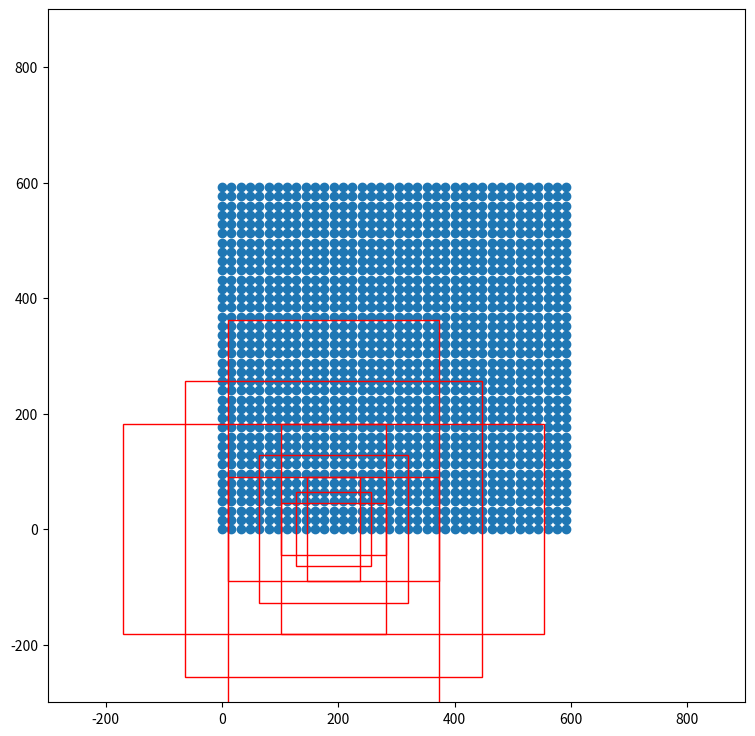

Here is the Python script that generated this plot:
"""
框的示例
"""

import numpy as np

#--------------------------------------------#
#   生成基础的先验框
#   三个竖着的长方形,三个正方形,三个横着的正方形
#--------------------------------------------#
def generate_anchor_base(base_size=16, ratios=[0.5, 1, 2], anchor_scales=[8, 16, 32]):
    anchor_base = np.zeros((len(ratios) * len(anchor_scales), 4), dtype=np.float32)
    for i in range(len(ratios)):
        for j in range(len(anchor_scales)):
            h = base_size * anchor_scales[j] * np.sqrt(ratios[i])
            w = base_size * anchor_scales[j] * np.sqrt(1. / ratios[i])

            index = i * len(anchor_scales) + j
            anchor_base[index, 0] = - h / 2.
            anchor_base[index, 1] = - w / 2.
            anchor_base[index, 2] = h / 2.
            anchor_base[index, 3] = w / 2.
    return anchor_base

#--------------------------------------------#
#   对基础先验框进行拓展对应到所有特征点上
#--------------------------------------------#
def _enumerate_shifted_anchor(anchor_base, feat_stride, height, width):
    """_summary_

    Args:
        anchor_base (np.ndarray): 9个先验框的初始形状 [9, 4]
        feat_stride (int):        步长              16
        height (int):             共享特征层的高     38
        width (int):              共享特征层的宽     38

    Returns:
        np.ndarray: [12996, 4]
    """
    #---------------------------------#
    #   计算网格中心点,相对于
    #---------------------------------#
    shift_x             = np.arange(0, width * feat_stride, feat_stride)    # [38]
    shift_y             = np.arange(0, height * feat_stride, feat_stride)   # [38]
    shift_x, shift_y    = np.meshgrid(shift_x, shift_y) # [38, 38], [38, 38] 38 * 38 = 1444
    # 堆叠xyxy代表调整值的顺序为xywh
    shift               = np.stack((shift_x.ravel(), shift_y.ravel(), shift_x.ravel(), shift_y.ravel(),), axis=1)   # [1444, 4] ravel == flatten

    #---------------------------------#
    #   每个网格点上的9个先验框
    #---------------------------------#
    A       = anchor_base.shape[0]  # 9
    K       = shift.shape[0]        # 1444
    anchor  = anchor_base.reshape((1, A, 4)) + shift.reshape((K, 1, 4)) # ([9, 4] -> [1, 9, 4]) + ([1444, 4] -> [1444, 1, 4]) = [1444, 9, 4]
    #---------------------------------#
    #   所有的先验框
    #---------------------------------#
    anchor  = anchor.reshape((K * A, 4)).astype(np.float32) # [1444, 9, 4] -> [1444*9, 4]  1444*9 = 12996
    return anchor

if __name__ == "__main__":
    import matplotlib.pyplot as plt
    nine_anchors = generate_anchor_base()
    print(nine_anchors)

    height, width, feat_stride  = 38,38,16
    anchors_all                 = _enumerate_shifted_anchor(nine_anchors, feat_stride, height, width)
    print(np.shape(anchors_all))

    fig     = plt.figure(figsize=(9, 9))
    ax      = fig.add_subplot(111)  # 1行1列第1个
    plt.ylim(-300,900)
    plt.xlim(-300,900)
    shift_x = np.arange(0, width * feat_stride,  feat_stride)
    shift_y = np.arange(0, height * feat_stride, feat_stride)
    shift_x, shift_y = np.meshgrid(shift_x, shift_y)
    plt.scatter(shift_x,shift_y)
    box_widths  = anchors_all[:,2]-anchors_all[:,0]
    box_heights = anchors_all[:,3]-anchors_all[:,1]

    for i in [108, 109, 110, 111, 112, 113, 114, 115, 116]:
        rect = plt.Rectangle([anchors_all[i, 0],anchors_all[i, 1]],box_widths[i],box_heights[i],color="r",fill=False)
        ax.add_patch(rect)
    plt.show()
